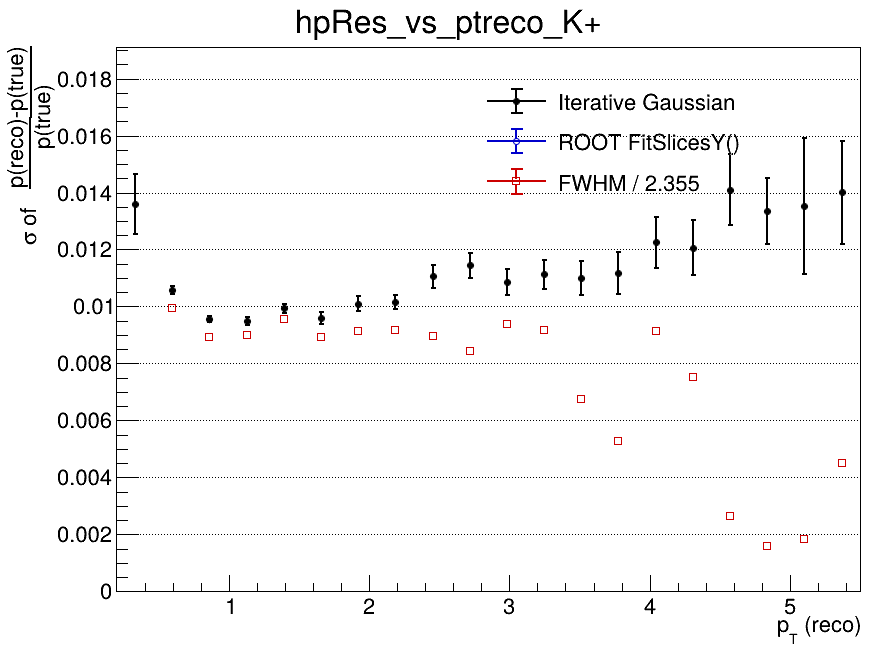

Values plotted in this chart, from the file beside it:
x_low, x_high, x_center, entries, iterative_mean, iterative_mean_error, iterative_sigma, iterative_sigma_error, iterative_chi2_ndf, iterative_iterations, iterative_fit_status, fitslicesy_sigma, fitslicesy_sigma_error, fwhm, fwhm_sigma
0.2, 0.465, 0.3325, 2889, -0.03053, 0.001924, 0.0136, 0.00104, 0.723, 3, 0, 0, 0, nan, nan
0.465, 0.73, 0.5975, 12157, -0.01373, 0.0001241, 0.01057, 0.0001327, 0.9178, 3, 0, 0, 0, 0.02343, 0.009952
0.73, 0.995, 0.8625, 9884, -0.007278, 0.0001114, 0.009565, 0.0001102, 1.261, 4, 0, 0, 0, 0.02106, 0.008943
0.995, 1.26, 1.128, 6712, -0.004908, 0.0001373, 0.009484, 0.0001388, 0.6441, 3, 0, 0, 0, 0.02121, 0.009007
1.26, 1.525, 1.393, 4715, -0.003457, 0.0001676, 0.00993, 0.0001664, 0.7045, 3, 0, 0, 0, 0.02249, 0.009549
1.525, 1.79, 1.658, 3235, -0.002936, 0.0001981, 0.009597, 0.0001961, 1.286, 4, 0, 0, 0, 0.02106, 0.008941
1.79, 2.055, 1.923, 2269, -0.001766, 0.0002516, 0.0101, 0.0002541, 0.9484, 4, 0, 0, 0, 0.02154, 0.009145
2.055, 2.32, 2.188, 1722, -0.001656, 0.0002873, 0.01015, 0.0002601, 1.73, 10, 0, 0, 0, 0.02156, 0.009157
2.32, 2.585, 2.453, 1247, -0.0009656, 0.0003722, 0.01105, 0.0003887, 1.062, 2, 0, 0, 0, 0.0211, 0.00896
2.585, 2.85, 2.718, 977, -0.001932, 0.0004269, 0.01144, 0.0004265, 0.865, 4, 0, 0, 0, 0.01983, 0.008422
2.85, 3.115, 2.983, 757, -0.0002622, 0.000483, 0.01086, 0.000456, 0.91, 2, 0, 0, 0, 0.02212, 0.009394
3.115, 3.38, 3.248, 614, 0.0002625, 0.0005529, 0.01113, 0.0005012, 1.451, 4, 0, 0, 0, 0.02163, 0.009184
3.38, 3.645, 3.513, 496, -0.001128, 0.0006201, 0.01099, 0.0005987, 1.408, 10, 0, 0, 0, 0.0159, 0.006752
3.645, 3.91, 3.778, 387, 0.0004828, 0.0007163, 0.01117, 0.0007345, 1.064, 6, 0, 0, 0, 0.01243, 0.005278
3.91, 4.175, 4.043, 338, -0.0001434, 0.0008091, 0.01225, 0.000884, 0.6732, 2, 0, 0, 0, 0.0215, 0.00913
4.175, 4.44, 4.308, 270, 3.08063125898e-05, 0.0009219, 0.01207, 0.0009665, 0.6343, 3, 0, 0, 0, 0.01772, 0.007524
4.44, 4.705, 4.573, 211, 0.0005259, 0.001225, 0.0141, 0.001235, 1.037, 2, 0, 0, 0, 0.00625, 0.002654
4.705, 4.97, 4.838, 202, 0.001466, 0.001161, 0.01335, 0.001166, 0.6926, 2, 0, 0, 0, 0.00375, 0.001592
4.97, 5.235, 5.103, 167, 0.002442, 0.001728, 0.01354, 0.002383, 1.612, 2, 0, 0, 0, 0.004333, 0.00184
5.235, 5.5, 5.368, 154, 0.002359, 0.001484, 0.014, 0.001818, 0.8945, 2, 0, 0, 0, 0.0106, 0.004501
